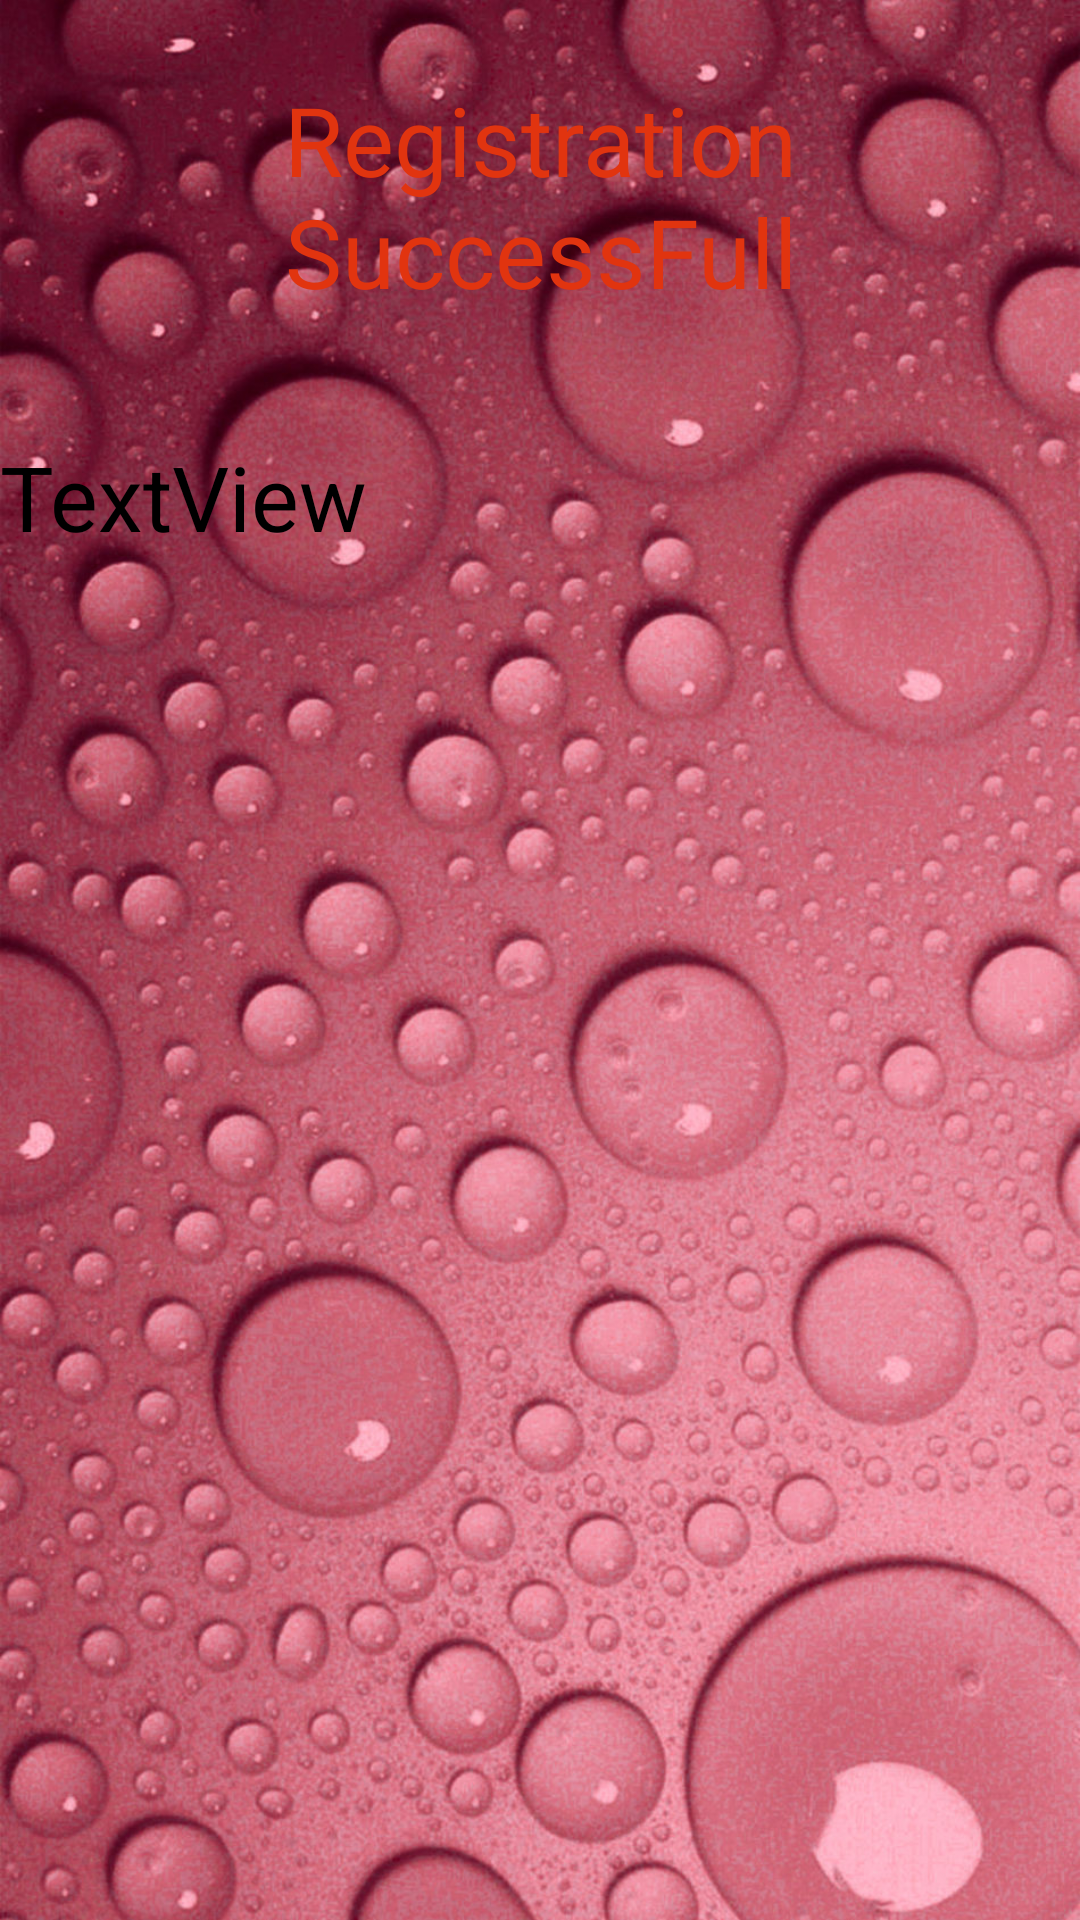

Layout XML and referenced resources for this Android screen:
<!-- AndroidManifest.xml: application theme Theme.Welcome_app -->
<!-- res/layout/activity_view.xml -->
<?xml version="1.0" encoding="utf-8"?>
<RelativeLayout xmlns:android="http://schemas.android.com/apk/res/android"
    android:layout_width="match_parent"
    android:layout_height="match_parent"
    android:background="@drawable/background">
    <TextView
        android:id="@+id/t1"
        android:layout_width="match_parent"
        android:layout_height="wrap_content"
        android:padding="10dp"
        android:layout_marginTop="15dp"
        android:text="Registration SuccessFull"
        android:textSize="32sp"
        android:textAlignment="center"
        android:textColor="@color/new_item"
        />
    <TextView
        android:id="@+id/textView"
        android:layout_width="match_parent"
        android:layout_height="match_parent"
        android:text="TextView"
        android:layout_below="@+id/t1"
        android:textColor="@color/black"
        android:layout_marginTop="30dp"
        android:textSize="30dp"/>
</RelativeLayout>
<!-- resources referenced by this layout -->
<resources>
  <color name="black">#FF000000</color>
  <color name="new_item">#E1340F</color>
  <!-- drawable background: jpg bitmap (drawable, 357232 bytes) -->
  <style name="Theme.Welcome_app" parent="Theme.AppCompat.DayNight.NoActionBar">
          
          <item name="colorPrimary">@color/purple_500</item>
          <item name="colorPrimaryVariant">@color/purple_700</item>
          <item name="colorOnPrimary">@color/white</item>
          
          <item name="colorSecondary">@color/teal_200</item>
          <item name="colorSecondaryVariant">@color/teal_700</item>
          <item name="colorOnSecondary">@color/black</item>
          
          <item name="android:statusBarColor" tools:targetApi="l">?attr/colorPrimaryVariant</item>
          
      </style>
  <color name="purple_500">#FF6200EE</color>
  <color name="purple_700">#FF3700B3</color>
  <color name="white">#FFFFFFFF</color>
  <color name="teal_200">#FF03DAC5</color>
  <color name="teal_700">#FF018786</color>
</resources>
